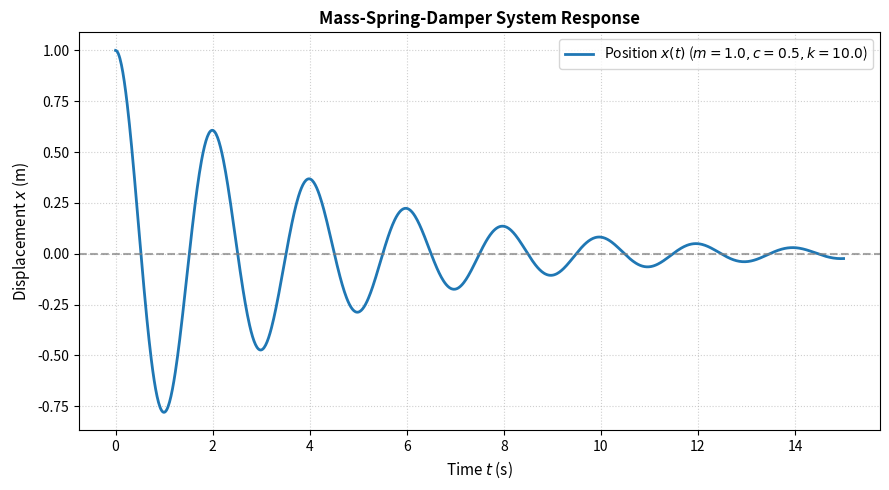

Here is the Python script that generated this plot:
"""
This program uses solve_ivp to simulate the motion of a spring as it damps its elastic motion as time goes on. 
"""

import numpy as np
from scipy.integrate import solve_ivp
import matplotlib.pyplot as plt

def mass_spring_damper(t, y, m, c, k, F_ext):
    x, v = y
    dxdt = v
    dvdt = (F_ext(t) - c * v - k * x) / m
    return [dxdt, dvdt]

m = 1.0   # Mass (kg)
c = 0.5   # Damping coefficient (N·s/m)
k = 10.0  # Spring constant (N/m)

# Optional external force function F(t)
F_ext = lambda t: 0.0  

x0 = 1.0   # Initial displacement (m)
v0 = 0.0   # Initial velocity (m/s)
y0 = [x0, v0]

t_start = 0.0
t_end = 15.0
t_eval = np.linspace(t_start, t_end, 1000)

sol = solve_ivp(
    fun=mass_spring_damper,
    t_span=(t_start, t_end),
    y0=y0,
    t_eval=t_eval,
    args=(m, c, k, F_ext)
)

# Plot Position vs. Time
plt.figure(figsize=(9, 5))
plt.plot(sol.t, sol.y[0], label=f'Position $x(t)$ ($m={m}, c={c}, k={k}$)', color='tab:blue', lw=2)
plt.title('Mass-Spring-Damper System Response', fontsize=12, fontweight='bold')
plt.xlabel('Time $t$ (s)', fontsize=11)
plt.ylabel('Displacement $x$ (m)', fontsize=11)
plt.axhline(0, color='gray', linestyle='--', alpha=0.7)
plt.grid(True, linestyle=':', alpha=0.6)
plt.legend(frameon=True)
plt.tight_layout()
plt.show()
